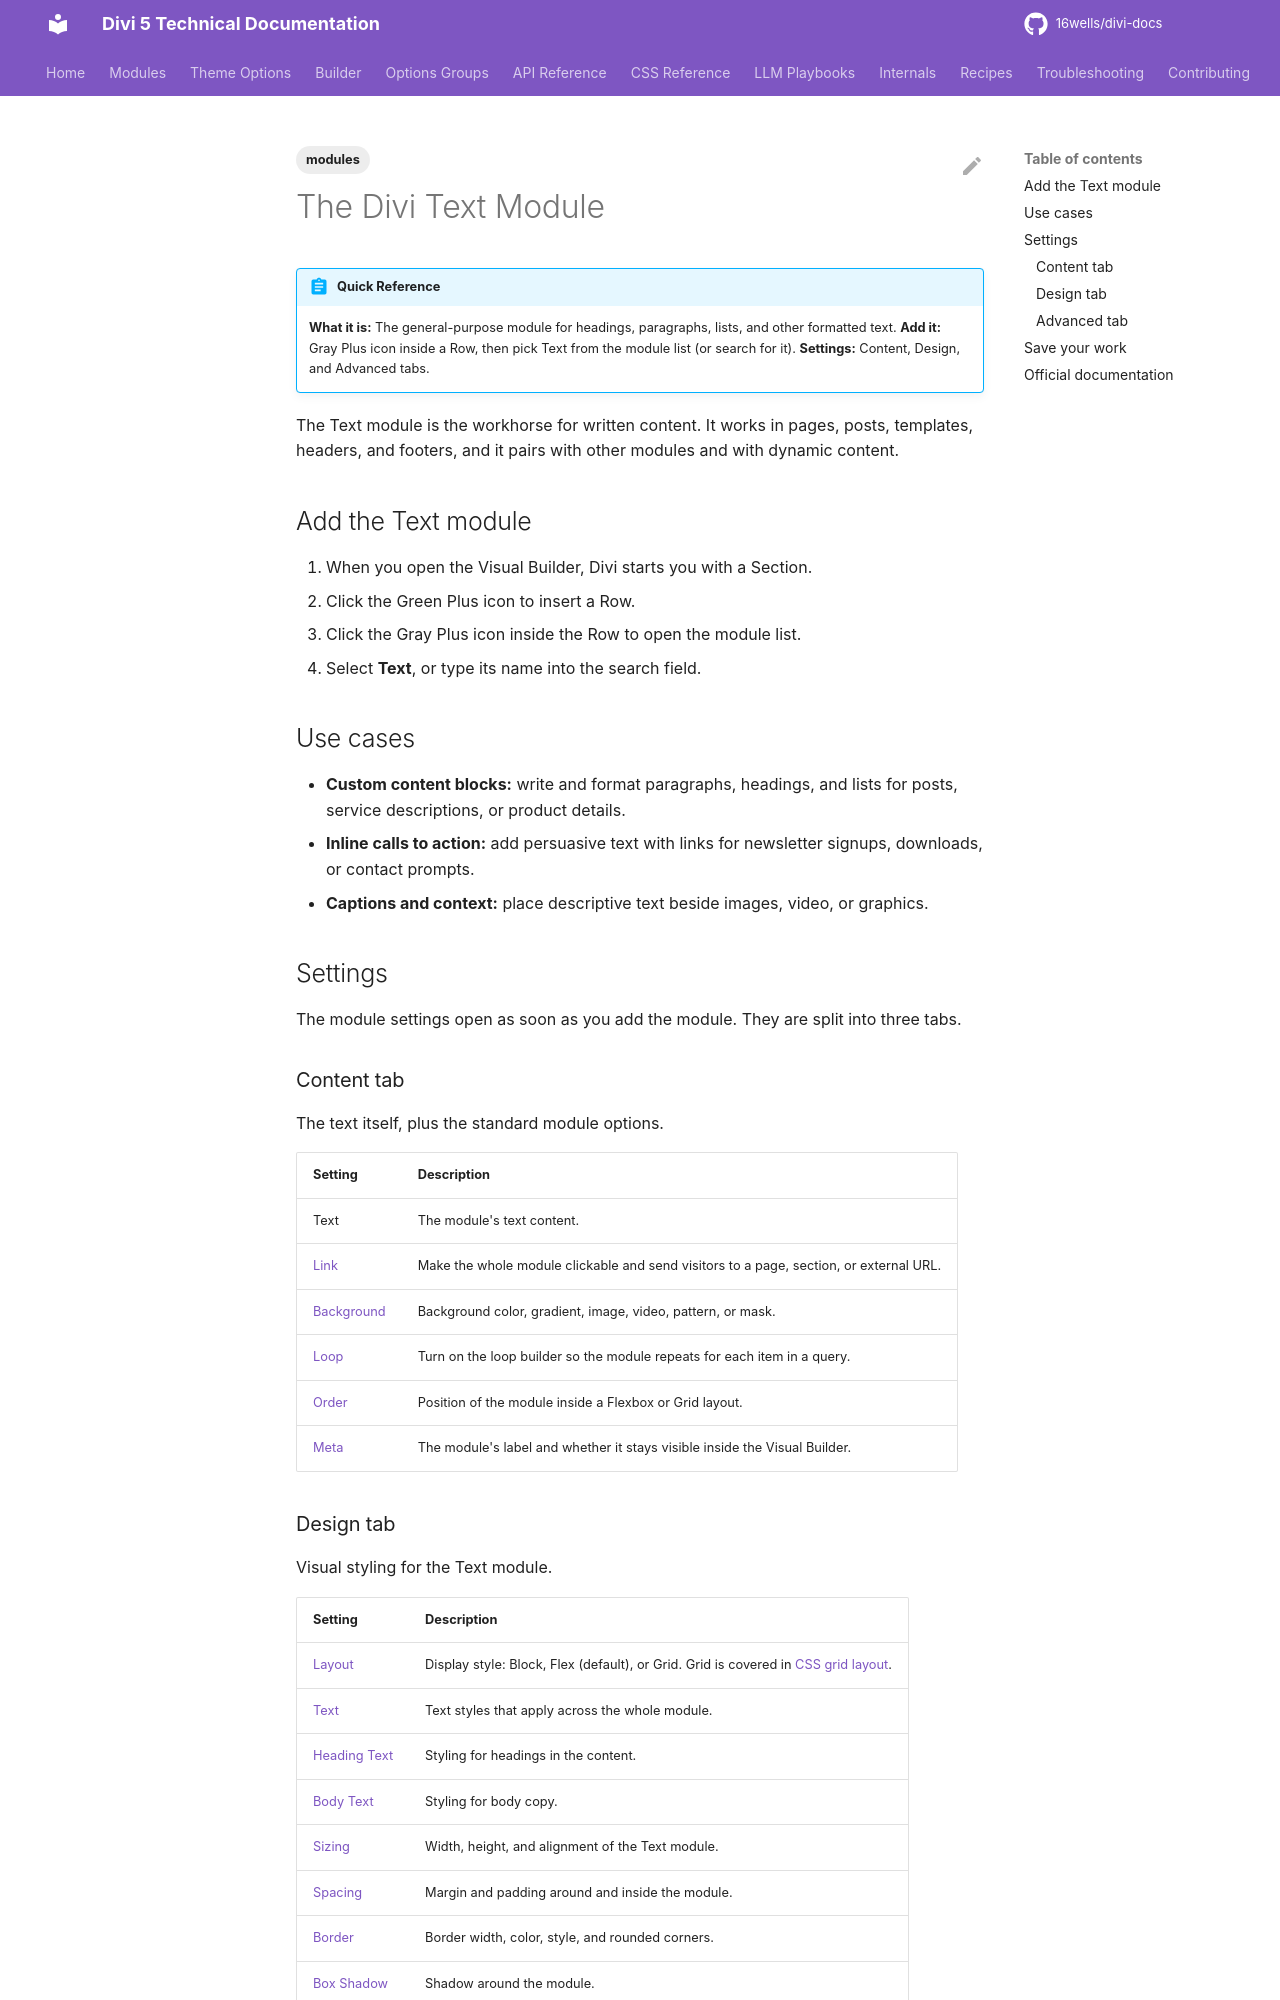

repository: 16wells/divi-docs · page: modules/the-divi-text-module/index.html · generator: mkdocs

---
title: "The Divi Text Module"
description: "The Divi 5 Text module: adding formatted text blocks anywhere in a layout, with use cases and all Content, Design, and Advanced settings."
category: modules
tags: [modules]
related: []
divi_version: "5.x"
last_updated: 2026-11-04
source_url: "https://help.elegantthemes.com/en/articles/10365197"
---

# The Divi Text Module

!!! abstract "Quick Reference"
    **What it is:** The general-purpose module for headings, paragraphs, lists, and other formatted text.
    **Add it:** Gray Plus icon inside a Row, then pick Text from the module list (or search for it).
    **Settings:** Content, Design, and Advanced tabs.

The Text module is the workhorse for written content. It works in pages, posts, templates, headers, and footers, and it pairs with other modules and with dynamic content.

## Add the Text module

1. When you open the Visual Builder, Divi starts you with a Section.
2. Click the Green Plus icon to insert a Row.
3. Click the Gray Plus icon inside the Row to open the module list.
4. Select **Text**, or type its name into the search field.

## Use cases

- **Custom content blocks:** write and format paragraphs, headings, and lists for posts, service descriptions, or product details.
- **Inline calls to action:** add persuasive text with links for newsletter signups, downloads, or contact prompts.
- **Captions and context:** place descriptive text beside images, video, or graphics.

## Settings

The module settings open as soon as you add the module. They are split into three tabs.

### Content tab

The text itself, plus the standard module options.

| Setting | Description |
|---|---|
| Text | The module's text content. |
| [Link](../options-groups/link.md) | Make the whole module clickable and send visitors to a page, section, or external URL. |
| [Background](../options-groups/background.md) | Background color, gradient, image, video, pattern, or mask. |
| [Loop](../builder/loop-builder.md) | Turn on the loop builder so the module repeats for each item in a query. |
| [Order](../builder/understanding-divi-s-new-flexbox-layout.md) | Position of the module inside a Flexbox or Grid layout. |
| [Meta](../options-groups/meta.md) | The module's label and whether it stays visible inside the Visual Builder. |
